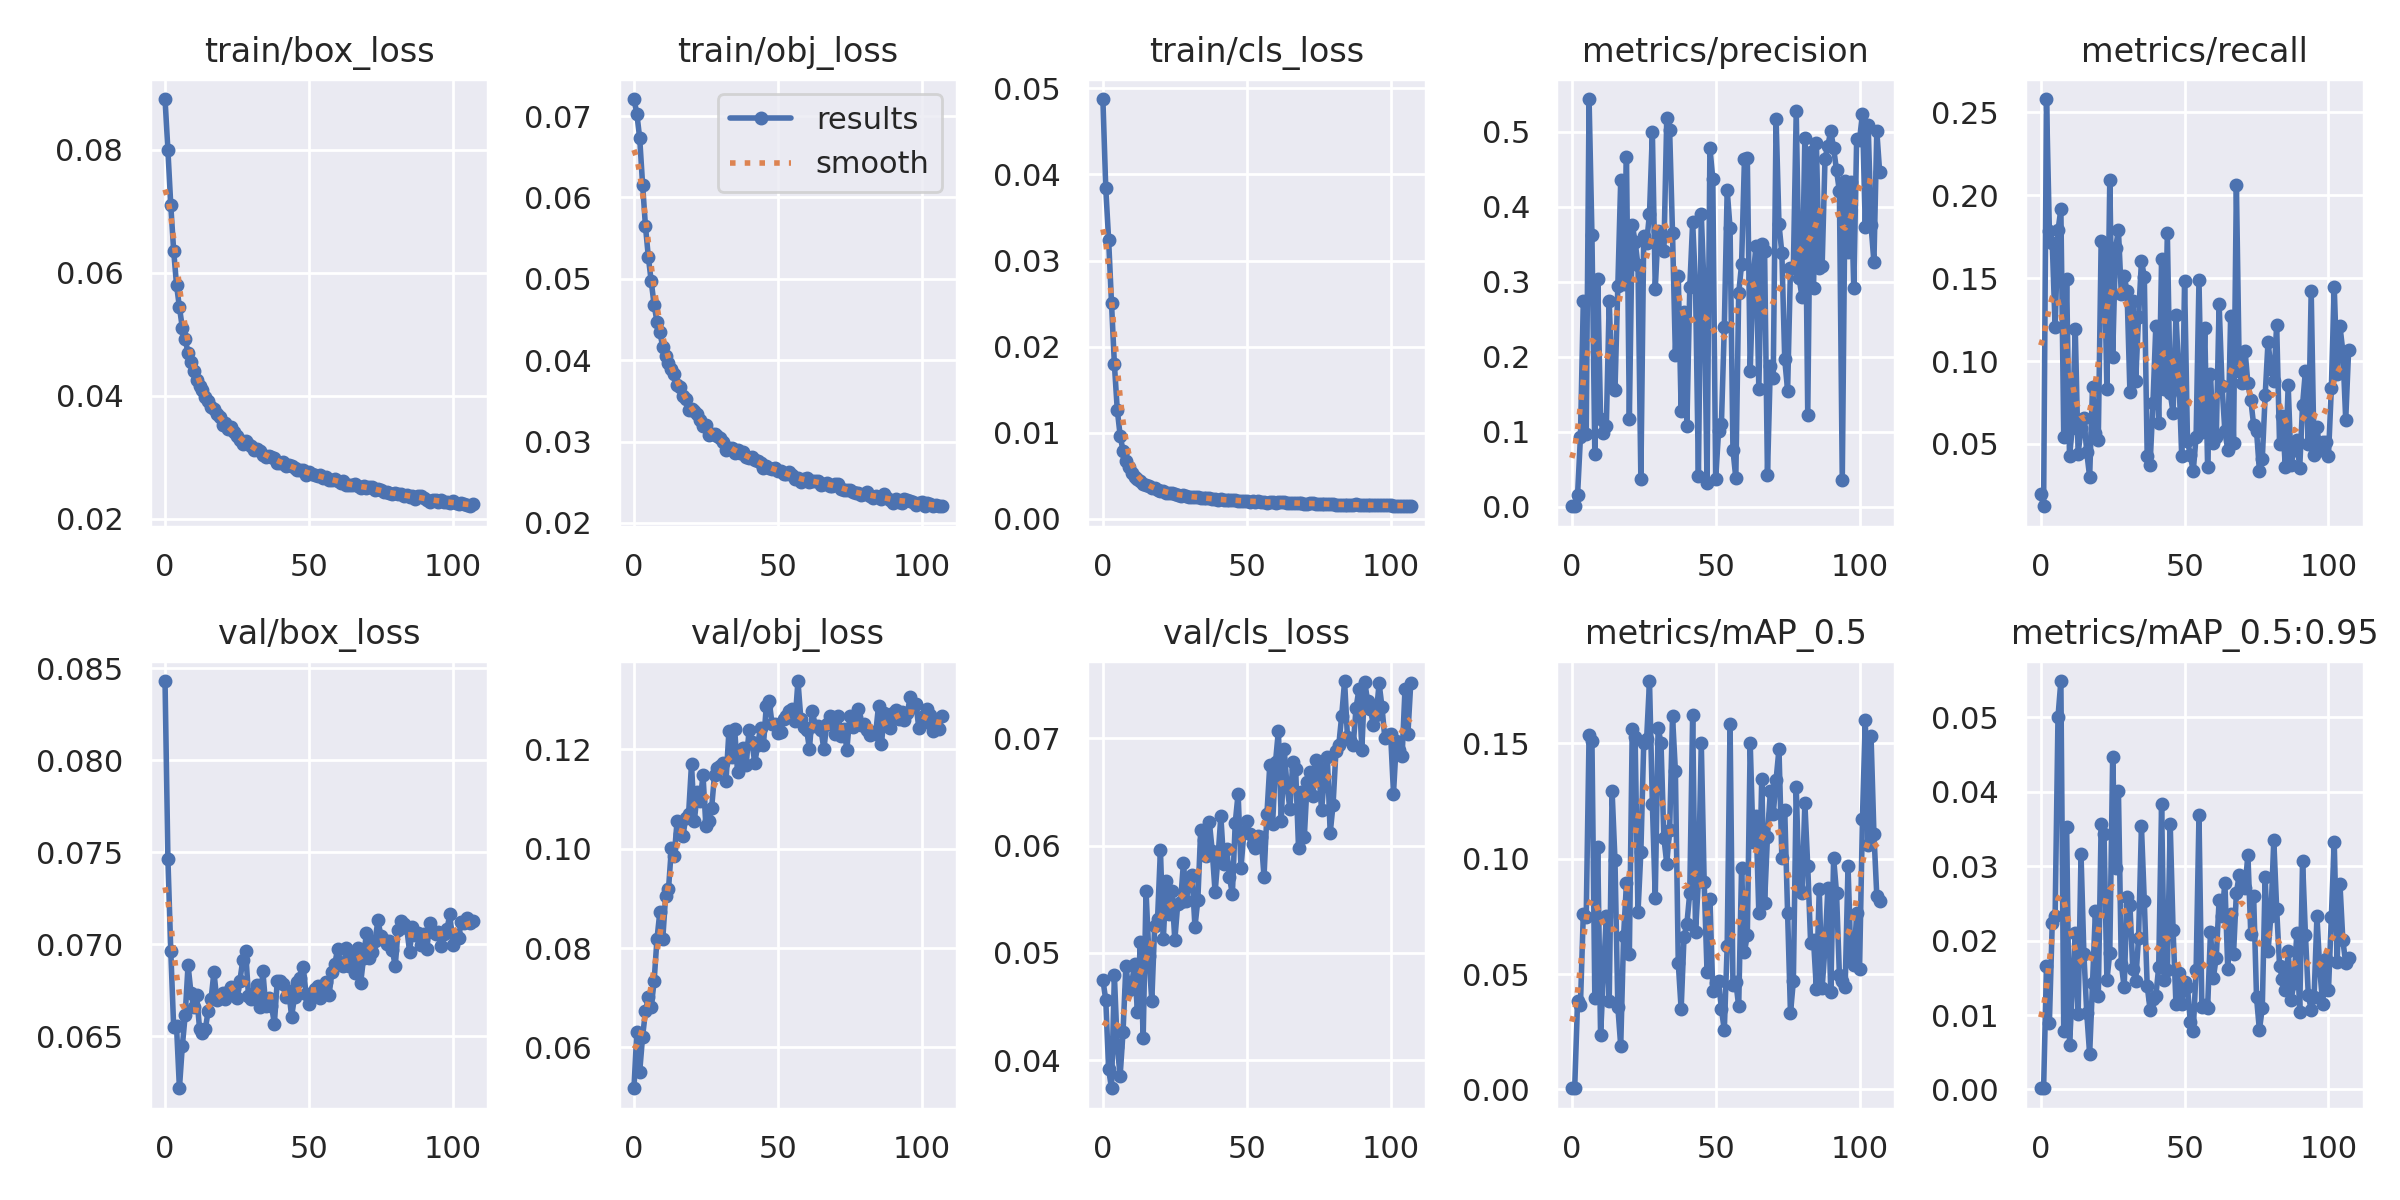

The table this chart was drawn from, first rows:
epoch, train/box_loss, train/obj_loss, train/cls_loss, metrics/precision, metrics/recall, metrics/mAP_0.5, metrics/mAP_0.5:0.95, val/box_loss, val/obj_loss, val/cls_loss, x/lr0, x/lr1, x/lr2
0, 0.08829, 0.07209, 0.04875, 0.001281, 0.01991, 0.0006597, 0.0001613, 0.0843, 0.0518, 0.04748, 0.07014, 0.003318, 0.003318
1, 0.07996, 0.07031, 0.0384, 0.000915, 0.01244, 0.0005191, 0.0001859, 0.07464, 0.0631, 0.04563, 0.04012, 0.006629, 0.006629
2, 0.07097, 0.06725, 0.03239, 0.01597, 0.258, 0.03816, 0.01661, 0.06962, 0.05515, 0.03915, 0.01007, 0.009919, 0.009919
3, 0.06361, 0.06158, 0.02506, 0.09316, 0.1783, 0.03668, 0.008897, 0.06551, 0.0622, 0.03738, 0.009901, 0.009901, 0.009901
4, 0.05799, 0.05645, 0.01797, 0.2741, 0.1714, 0.0762, 0.02235, 0.06554, 0.06728, 0.04791, 0.009901, 0.009901, 0.009901
5, 0.05441, 0.05268, 0.01268, 0.09658, 0.1205, 0.07456, 0.02326, 0.06218, 0.07014, 0.04123, 0.009868, 0.009868, 0.009868
6, 0.05108, 0.04968, 0.009683, 0.5436, 0.1787, 0.1538, 0.05006, 0.06446, 0.06814, 0.03856, 0.009835, 0.009835, 0.009835
7, 0.04916, 0.04683, 0.007917, 0.362, 0.1916, 0.1512, 0.05487, 0.06614, 0.07332, 0.04262, 0.009802, 0.009802, 0.009802
8, 0.04699, 0.04473, 0.006684, 0.07021, 0.05447, 0.03968, 0.007866, 0.06887, 0.08179, 0.04879, 0.009769, 0.009769, 0.009769
9, 0.04554, 0.04344, 0.005986, 0.3035, 0.1495, 0.1053, 0.03522, 0.06738, 0.08726, 0.04653, 0.009736, 0.009736, 0.009736
10, 0.04398, 0.04166, 0.005367, 0.1175, 0.04268, 0.02345, 0.00591, 0.06657, 0.08176, 0.04707, 0.009703, 0.009703, 0.009703
11, 0.0425, 0.04054, 0.004823, 0.09873, 0.05974, 0.05035, 0.01356, 0.06723, 0.09041, 0.04895, 0.00967, 0.00967, 0.00967
12, 0.04162, 0.03968, 0.004635, 0.1082, 0.1192, 0.07529, 0.02107, 0.06542, 0.09179, 0.04447, 0.009637, 0.009637, 0.009637
13, 0.04094, 0.03891, 0.004464, 0.2744, 0.04396, 0.03823, 0.01013, 0.0652, 0.1, 0.051, 0.009604, 0.009604, 0.009604
14, 0.03986, 0.03828, 0.004017, 0.1603, 0.05945, 0.1293, 0.03159, 0.06539, 0.09854, 0.04203, 0.009571, 0.009571, 0.009571
15, 0.03914, 0.03698, 0.003931, 0.1554, 0.0657, 0.09955, 0.01819, 0.0664, 0.1056, 0.05579, 0.009538, 0.009538, 0.009538
16, 0.03817, 0.03672, 0.003826, 0.295, 0.04501, 0.03578, 0.01024, 0.06702, 0.103, 0.04968, 0.009505, 0.009505, 0.009505
17, 0.03783, 0.03565, 0.003648, 0.4353, 0.0301, 0.01886, 0.004723, 0.0685, 0.1024, 0.04551, 0.009472, 0.009472, 0.009472
18, 0.03706, 0.03517, 0.003558, 0.2972, 0.08425, 0.06663, 0.01427, 0.06696, 0.1062, 0.05252, 0.009439, 0.009439, 0.009439
19, 0.03648, 0.03389, 0.003423, 0.4665, 0.05639, 0.08965, 0.024, 0.06708, 0.1071, 0.05317, 0.009406, 0.009406, 0.009406
20, 0.03522, 0.03401, 0.003303, 0.1173, 0.05261, 0.05874, 0.01251, 0.06735, 0.117, 0.05961, 0.009373, 0.009373, 0.009373
21, 0.03549, 0.03371, 0.003235, 0.3762, 0.1723, 0.1563, 0.03572, 0.06703, 0.1056, 0.05127, 0.00934, 0.00934, 0.00934
22, 0.03463, 0.03334, 0.00304, 0.3533, 0.1711, 0.1528, 0.03432, 0.06741, 0.1113, 0.05674, 0.009307, 0.009307, 0.009307
23, 0.03484, 0.03271, 0.003014, 0.3221, 0.08304, 0.07672, 0.01468, 0.0677, 0.1096, 0.05363, 0.009274, 0.009274, 0.009274
24, 0.03413, 0.03194, 0.002996, 0.03726, 0.2094, 0.1031, 0.01838, 0.0676, 0.1148, 0.05576, 0.009241, 0.009241, 0.009241
25, 0.0334, 0.03207, 0.002904, 0.3612, 0.1024, 0.1502, 0.04465, 0.06707, 0.1045, 0.05119, 0.009208, 0.009208, 0.009208
26, 0.0328, 0.03078, 0.002841, 0.3514, 0.168, 0.1519, 0.02974, 0.06801, 0.1056, 0.05452, 0.009175, 0.009175, 0.009175
27, 0.03221, 0.03099, 0.002705, 0.3911, 0.1789, 0.177, 0.04008, 0.06913, 0.1082, 0.05474, 0.009142, 0.009142, 0.009142
28, 0.03261, 0.03092, 0.002762, 0.4993, 0.1406, 0.1237, 0.01684, 0.06965, 0.1149, 0.05841, 0.009109, 0.009109, 0.009109
29, 0.03219, 0.03064, 0.00264, 0.291, 0.1512, 0.08307, 0.01371, 0.06721, 0.1162, 0.05483, 0.009076, 0.009076, 0.009076
30, 0.0318, 0.03043, 0.002581, 0.3681, 0.142, 0.1567, 0.02591, 0.06705, 0.1167, 0.05687, 0.009043, 0.009043, 0.009043
31, 0.03114, 0.02991, 0.002573, 0.3587, 0.08113, 0.1501, 0.02475, 0.06738, 0.1173, 0.05725, 0.00901, 0.00901, 0.00901
32, 0.03129, 0.02901, 0.002586, 0.3406, 0.1362, 0.1091, 0.01614, 0.06779, 0.1137, 0.05243, 0.008977, 0.008977, 0.008977
33, 0.03101, 0.02924, 0.002573, 0.5184, 0.08819, 0.09791, 0.01462, 0.06661, 0.1236, 0.05494, 0.008944, 0.008944, 0.008944
34, 0.03029, 0.02917, 0.002445, 0.502, 0.1266, 0.1125, 0.0204, 0.06855, 0.1185, 0.0615, 0.008911, 0.008911, 0.008911
35, 0.03009, 0.02862, 0.002453, 0.3651, 0.1605, 0.1618, 0.03534, 0.06664, 0.124, 0.06053, 0.008878, 0.008878, 0.008878
36, 0.0302, 0.02894, 0.00239, 0.2027, 0.1508, 0.138, 0.02525, 0.06709, 0.1154, 0.05903, 0.008845, 0.008845, 0.008845
37, 0.02997, 0.02854, 0.002391, 0.3076, 0.04251, 0.0548, 0.01392, 0.06665, 0.1184, 0.06221, 0.008812, 0.008812, 0.008812
38, 0.02986, 0.02868, 0.002326, 0.1278, 0.0374, 0.03478, 0.01073, 0.06569, 0.1203, 0.05952, 0.008779, 0.008779, 0.008779
39, 0.02912, 0.02815, 0.002325, 0.2602, 0.07443, 0.06619, 0.01212, 0.068, 0.1167, 0.05565, 0.008746, 0.008746, 0.008746
40, 0.02906, 0.02802, 0.002203, 0.1085, 0.1211, 0.07189, 0.01254, 0.06802, 0.1239, 0.05889, 0.008713, 0.008713, 0.008713
41, 0.02928, 0.02806, 0.002283, 0.2927, 0.06263, 0.08526, 0.01644, 0.06783, 0.1214, 0.06275, 0.00868, 0.00868, 0.00868
42, 0.02859, 0.02768, 0.002194, 0.3794, 0.1616, 0.1624, 0.03836, 0.06711, 0.1172, 0.05832, 0.008647, 0.008647, 0.008647
43, 0.02872, 0.02763, 0.002242, 0.295, 0.08309, 0.0683, 0.01472, 0.06746, 0.1209, 0.05972, 0.008614, 0.008614, 0.008614
44, 0.02862, 0.02737, 0.002185, 0.04057, 0.1771, 0.0904, 0.01603, 0.06607, 0.1244, 0.05705, 0.008581, 0.008581, 0.008581
45, 0.0282, 0.02676, 0.002255, 0.39, 0.08058, 0.1502, 0.03564, 0.06715, 0.1208, 0.05549, 0.008548, 0.008548, 0.008548
46, 0.02794, 0.02704, 0.002195, 0.2876, 0.06889, 0.0899, 0.02137, 0.06796, 0.1288, 0.06214, 0.008515, 0.008515, 0.008515
47, 0.02792, 0.02677, 0.00213, 0.03233, 0.1278, 0.05087, 0.01143, 0.06819, 0.1297, 0.06485, 0.008482, 0.008482, 0.008482
48, 0.02786, 0.02665, 0.002118, 0.4784, 0.09141, 0.08273, 0.01559, 0.06877, 0.125, 0.05794, 0.008449, 0.008449, 0.008449
49, 0.02716, 0.02675, 0.002084, 0.4373, 0.04252, 0.04254, 0.01144, 0.06733, 0.125, 0.06123, 0.008416, 0.008416, 0.008416
50, 0.02752, 0.02641, 0.002072, 0.03706, 0.1485, 0.04633, 0.01447, 0.06673, 0.1233, 0.0623, 0.008383, 0.008383, 0.008383
51, 0.02724, 0.02637, 0.002019, 0.1009, 0.05176, 0.04709, 0.01378, 0.06737, 0.1235, 0.06109, 0.00835, 0.00835, 0.00835
52, 0.02707, 0.02598, 0.002108, 0.1109, 0.04324, 0.03478, 0.009007, 0.06757, 0.126, 0.06016, 0.008317, 0.008317, 0.008317
53, 0.02695, 0.02602, 0.001984, 0.2398, 0.03358, 0.02572, 0.00788, 0.06772, 0.1267, 0.0598, 0.008284, 0.008284, 0.008284
54, 0.02707, 0.02624, 0.002038, 0.4222, 0.05448, 0.06223, 0.01605, 0.06708, 0.1277, 0.06087, 0.008251, 0.008251, 0.008251
55, 0.02658, 0.0259, 0.001995, 0.3718, 0.1488, 0.1586, 0.03685, 0.06737, 0.128, 0.06077, 0.008218, 0.008218, 0.008218
56, 0.02669, 0.02537, 0.00203, 0.07619, 0.05734, 0.0453, 0.01101, 0.06794, 0.1257, 0.05712, 0.008185, 0.008185, 0.008185
57, 0.02627, 0.02549, 0.001908, 0.03825, 0.1198, 0.04659, 0.01131, 0.06724, 0.1337, 0.06291, 0.008152, 0.008152, 0.008152
58, 0.02621, 0.02506, 0.001925, 0.2849, 0.03628, 0.03601, 0.01096, 0.06849, 0.1261, 0.06749, 0.008119, 0.008119, 0.008119
59, 0.02636, 0.02536, 0.001991, 0.3232, 0.09231, 0.09619, 0.02121, 0.06893, 0.1244, 0.06205, 0.008086, 0.008086, 0.008086
... 48 more rows
